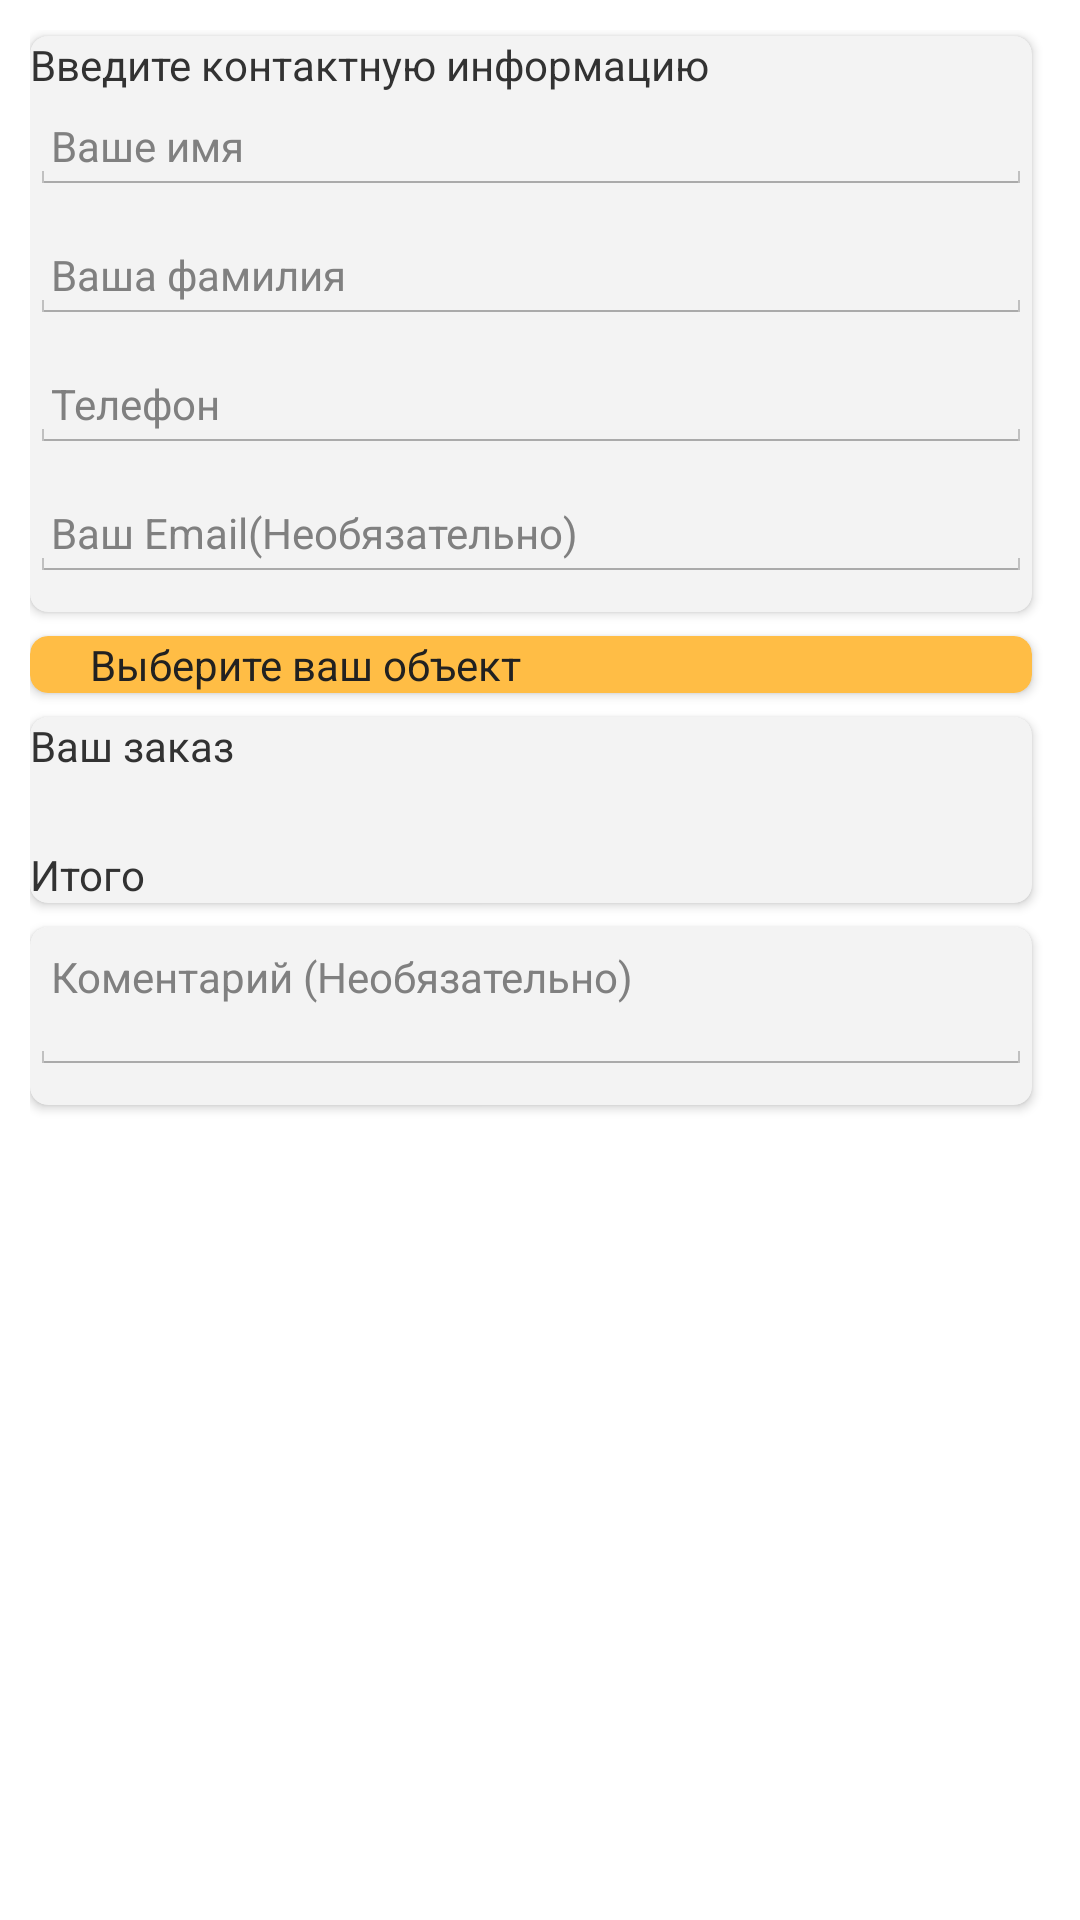

This screen was rendered from an Android layout file. Write that file and the resources it references.
<!-- AndroidManifest.xml: application theme AppTheme2 -->
<!-- res/layout/checkout_content.xml -->
<LinearLayout xmlns:android="http://schemas.android.com/apk/res/android"
    xmlns:app="http://schemas.android.com/apk/res-auto"
    android:id="@+id/lytContent"
    android:layout_width="match_parent"
    android:layout_height="wrap_content"

    android:orientation="vertical"
    android:padding="10dp">

    <android.support.v7.widget.CardView xmlns:android="http://schemas.android.com/apk/res/android"
        xmlns:app="http://schemas.android.com/apk/res-auto"
        android:layout_width="match_parent"
        android:layout_height="wrap_content"
        android:layout_marginBottom="6dp"
        android:layout_marginRight="6dp"
        android:layout_marginTop="2dp"
        android:orientation="vertical"
        app:cardCornerRadius="6dp">

        <TextView
            android:layout_width="match_parent"
            android:layout_height="wrap_content"
            android:text="@string/contact_info" />

        <LinearLayout
            android:layout_width="match_parent"
            android:layout_height="match_parent"
            android:orientation="vertical">

            <AutoCompleteTextView
                android:id="@+id/edtFName"
                android:layout_width="match_parent"
                android:layout_height="wrap_content"
                android:layout_marginBottom="10dp"
                android:layout_marginTop="20dp"
                android:fadingEdge="horizontal"
                android:hint="@string/your_name"
                android:inputType="textCapWords"
                android:padding="7dp"
                android:popupBackground="@color/secondary"
                android:textColor="@color/text"
                android:textSize="14sp" />

            <EditText
                android:id="@+id/edtLName"
                android:layout_width="match_parent"
                android:layout_height="wrap_content"
                android:layout_marginBottom="10dp"
                android:ems="10"
                android:hint="Ваша фамилия"
                android:inputType="textPostalAddress"
                android:padding="7dp"
                android:textColor="@color/text"
                android:textSize="14sp" />

            <EditText
                android:id="@+id/edtPhone"
                android:layout_width="match_parent"
                android:layout_height="wrap_content"
                android:layout_marginBottom="10dp"
                android:hint="@string/phone_number"
                android:inputType="phone"
                android:padding="7dp"
                android:textColor="@color/text"
                android:textSize="14sp" />

            <EditText
                android:id="@+id/edtEmail"
                android:layout_width="match_parent"
                android:layout_height="wrap_content"
                android:layout_marginBottom="10dp"
                android:ems="10"
                android:hint="@string/email"
                android:inputType="textEmailAddress"
                android:padding="7dp"
                android:textColor="@color/text"
                android:textSize="14sp" />
        </LinearLayout>
    </android.support.v7.widget.CardView>

    <android.support.v7.widget.CardView xmlns:android="http://schemas.android.com/apk/res/android"
        xmlns:app="http://schemas.android.com/apk/res-auto"
        android:layout_width="match_parent"
        android:layout_height="wrap_content"
        android:layout_marginBottom="6dp"
        android:layout_marginRight="6dp"
        android:layout_marginTop="2dp"

        android:orientation="vertical"
        app:cardBackgroundColor="@color/secondary"
        app:cardCornerRadius="6dp">

        <LinearLayout
            android:layout_width="match_parent"
            android:layout_height="wrap_content"
            android:orientation="vertical">

            <TextView
                android:layout_width="wrap_content"
                android:layout_height="wrap_content"
                android:layout_marginLeft="20dp"
                android:text="Выберите ваш объект"
                android:textColor="@color/text" />

            <Spinner
                android:id="@+id/spinner"
                android:layout_width="match_parent"
                android:layout_height="wrap_content"
                android:background="@color/secondary"

                android:popupBackground="@color/secondary"
                android:textColor="@color/primary_text" />
        </LinearLayout>
    </android.support.v7.widget.CardView>


    <android.support.v7.widget.CardView xmlns:android="http://schemas.android.com/apk/res/android"
        xmlns:app="http://schemas.android.com/apk/res-auto"
        android:layout_width="match_parent"
        android:layout_height="wrap_content"
        android:layout_marginBottom="6dp"
        android:layout_marginRight="6dp"
        android:layout_marginTop="2dp"
        android:orientation="vertical"
        app:cardCornerRadius="6dp">

        <LinearLayout
            android:layout_width="match_parent"
            android:layout_height="wrap_content"
            android:orientation="vertical">

            <TextView
                android:layout_width="match_parent"
                android:layout_height="wrap_content"
                android:text="@string/your_order" />

            <android.support.v7.widget.RecyclerView
                android:id="@+id/listCheckout"
                android:layout_width="match_parent"
                android:layout_height="wrap_content"
                android:layout_marginBottom="10dp"
                android:enabled="false"
                android:gravity="top|left"
                android:padding="7dp" />

            <TextView
                android:id="@+id/txtTotal"
                android:layout_width="wrap_content"
                android:layout_height="wrap_content"
                android:text="Итого" />

        </LinearLayout>
    </android.support.v7.widget.CardView>

    <android.support.v7.widget.CardView xmlns:android="http://schemas.android.com/apk/res/android"
        xmlns:app="http://schemas.android.com/apk/res-auto"
        android:layout_width="match_parent"
        android:layout_height="wrap_content"
        android:layout_marginBottom="6dp"
        android:layout_marginRight="6dp"
        android:layout_marginTop="2dp"
        android:orientation="vertical"
        app:cardCornerRadius="6dp">

        <EditText
            android:id="@+id/edtComment"
            android:layout_width="match_parent"
            android:layout_height="wrap_content"
            android:layout_marginBottom="10dp"
            android:gravity="top|left"
            android:hint="@string/add_comment"
            android:inputType="textMultiLine"
            android:minHeight="47dp"
            android:minLines="2"
            android:padding="7dp"
            android:textColor="@color/text"
            android:textSize="14sp" />
    </android.support.v7.widget.CardView>


</LinearLayout>
<!-- resources referenced by this layout -->
<resources>
  <color name="primary_text">#ffffff</color>
  <color name="secondary">#ffbd45</color>
  <color name="text">#212121</color>
  <string name="add_comment">Коментарий (Необязательно)</string>
  <string name="contact_info">Введите контактную информацию</string>
  <string name="email">Ваш Email(Необязательно)</string>
  <string name="phone_number">Телефон</string>
  <string name="your_name">Ваше имя</string>
  <string name="your_order">Ваш заказ</string>
  <style name="AppTheme2" parent="android:Theme.Holo.Light.DarkActionBar">
  
      </style>
</resources>
